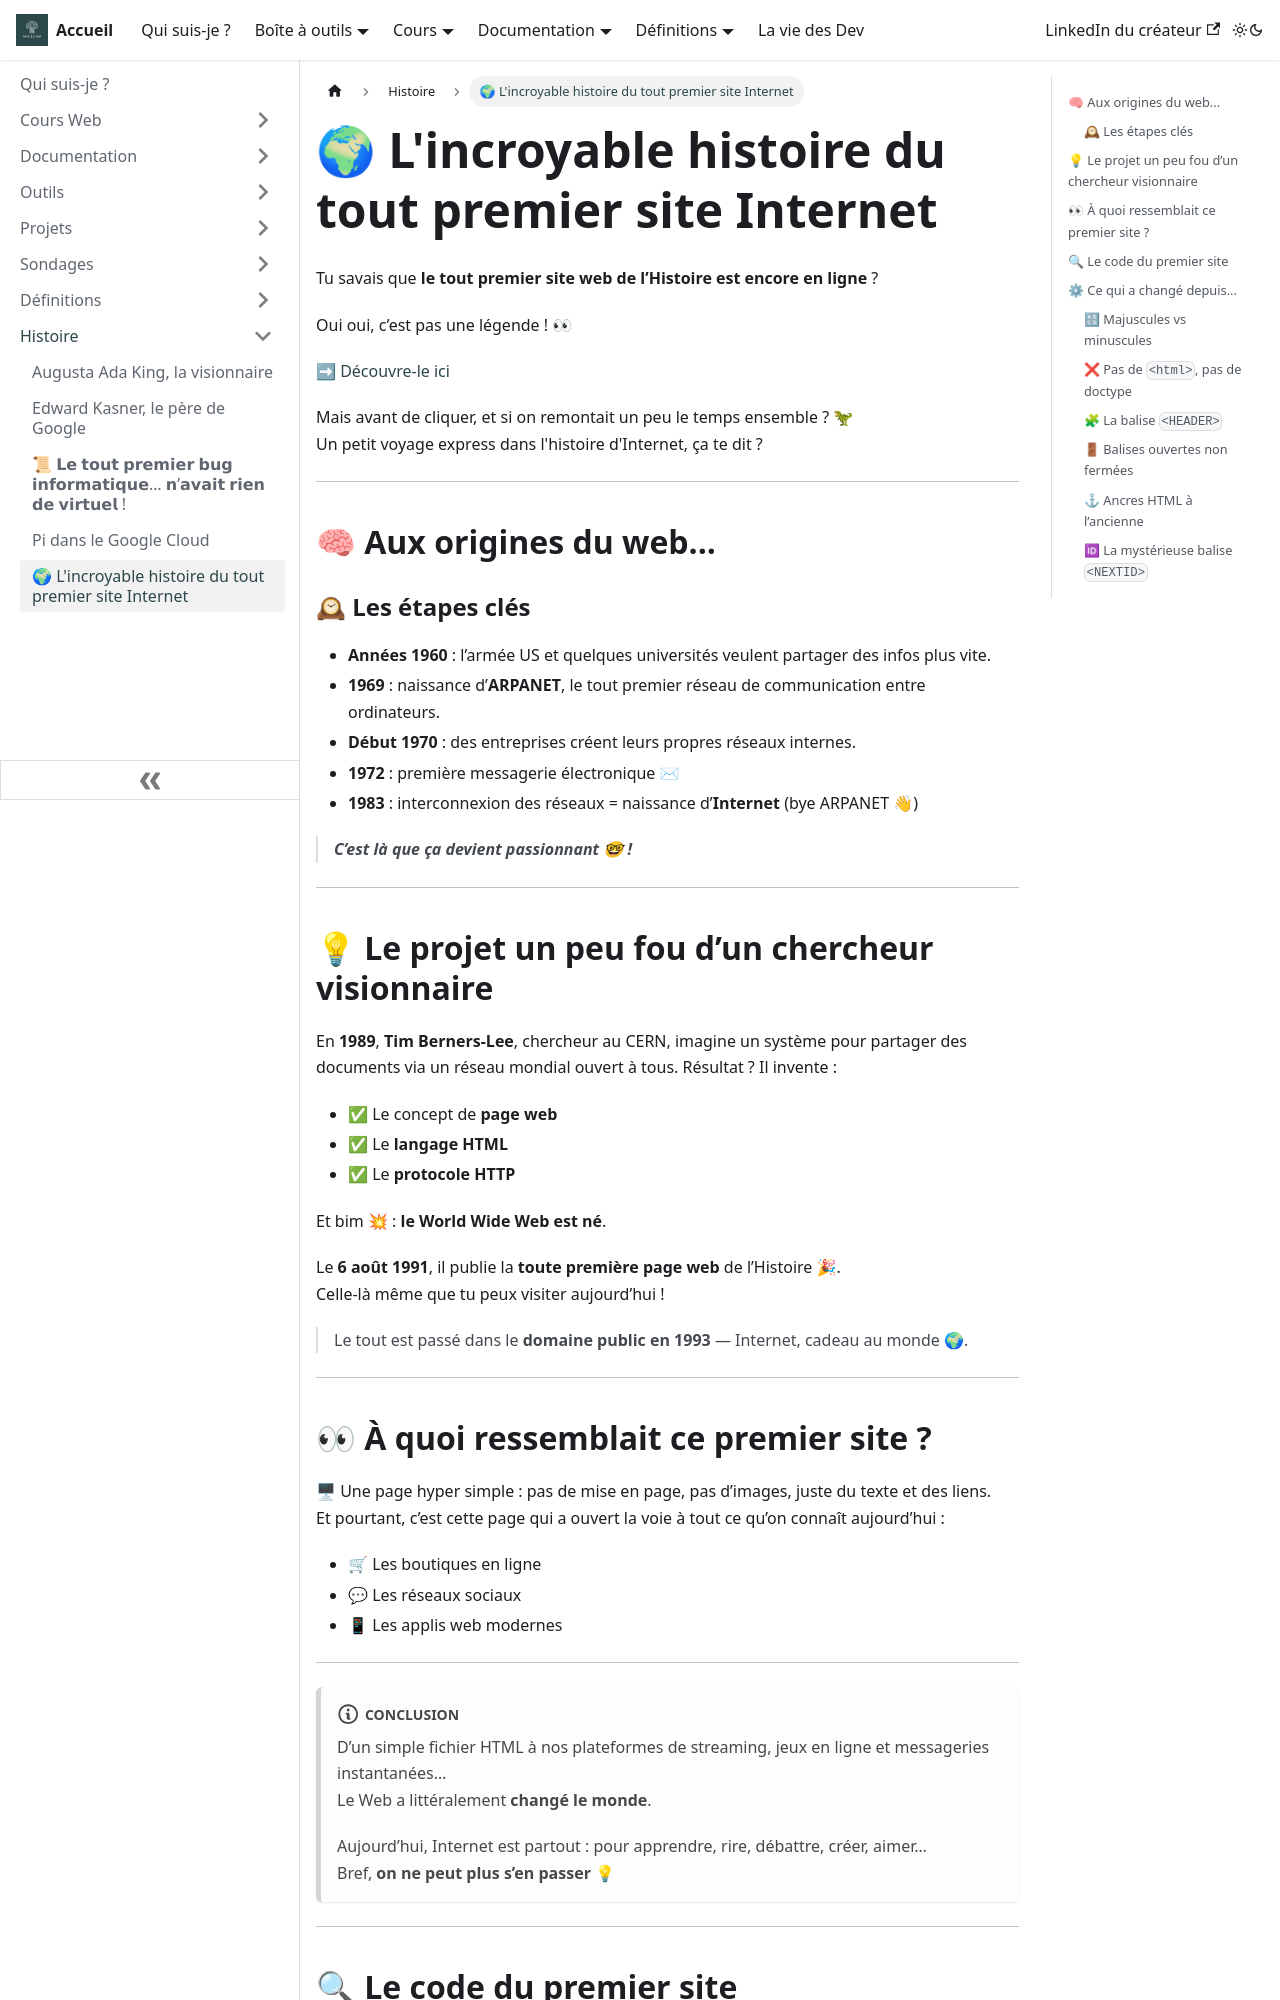

repository: Chrstn67/mycelium · page: docs/Histoire/Premier-Site-internet/index.html · generator: docusaurus

---
tags: [Premier site Internet, WWW, World Wide Web]
---

# 🌍 L'incroyable histoire du tout premier site Internet

Tu savais que **le tout premier site web de l’Histoire est encore en ligne** ?

Oui oui, c’est pas une légende ! 👀

➡ [Découvre-le ici](https://info.cern.ch/hypertext/WWW/TheProject.html)

Mais avant de cliquer, et si on remontait un peu le temps ensemble ? 🦖  
Un petit voyage express dans l'histoire d'Internet, ça te dit ?

---

## 🧠 Aux origines du web...

### 🕰 Les étapes clés

- **Années 1960** : l’armée US et quelques universités veulent partager des infos plus vite.
- **1969** : naissance d’**ARPANET**, le tout premier réseau de communication entre ordinateurs.
- **Début 1970** : des entreprises créent leurs propres réseaux internes.
- **1972** : première messagerie électronique ✉
- **1983** : interconnexion des réseaux = naissance d’**Internet** (bye ARPANET 👋)

> **_C’est là que ça devient passionnant 🤓 !_**

---
